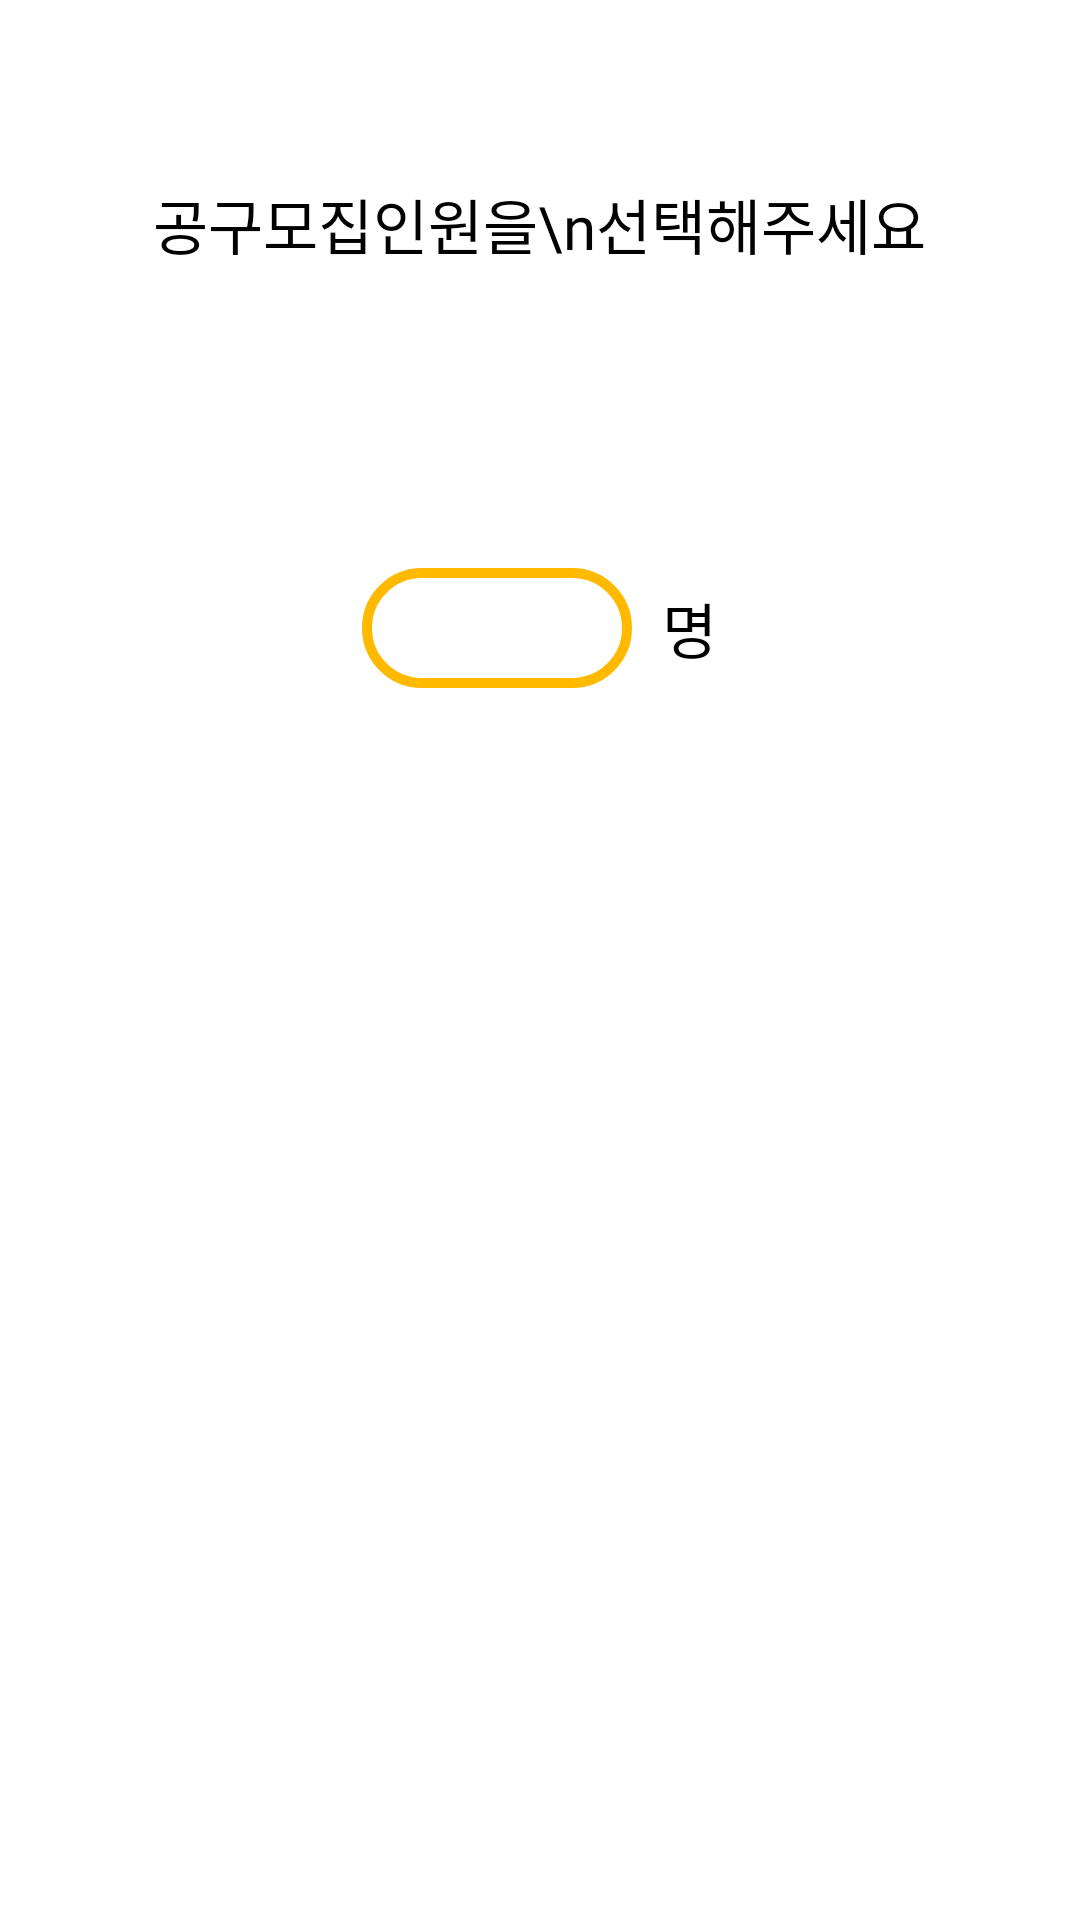

Reconstruct the res/layout file that produces this screen, plus the resources it refers to.
<!-- AndroidManifest.xml: application theme AppTheme -->
<!-- res/layout/fragment_post_number.xml -->
<?xml version="1.0" encoding="utf-8"?>
<FrameLayout xmlns:android="http://schemas.android.com/apk/res/android"
    xmlns:tools="http://schemas.android.com/tools"
    android:layout_width="match_parent"
    android:layout_height="match_parent"
    tools:context=".fragment.PostNumberFragment"
    android:background="@color/backgroundColor"
    >

    
    <RelativeLayout
        android:id="@+id/layout_post_number"
        android:layout_width="match_parent"
        android:layout_height="match_parent">

        <TextView
            android:id="@+id/text"
            android:layout_width="wrap_content"
            android:layout_height="wrap_content"
            android:text="공구모집인원을\n선택해주세요"
            android:fontFamily="@font/notosans_regular"
            android:textAlignment="center"
            android:textSize="20sp"
            android:textColor="#010101"
            android:layout_centerHorizontal="true"
            android:layout_marginTop="60dp"
            android:layout_marginBottom="100dp"
            />

        <RelativeLayout
            android:layout_width="wrap_content"
            android:layout_height="wrap_content"
            android:layout_centerHorizontal="true"
            android:layout_below="@+id/text"
            >
            
            <EditText
                android:id="@+id/edit_num"
                android:layout_width="90dp"
                android:layout_height="40dp"
                android:paddingStart="15dp"
                android:paddingEnd="15dp"
                android:singleLine="true"
                android:ellipsize="end"
                android:inputType="number"
                android:background="@drawable/custom_click_button_yellow"
                />

            <TextView
                android:layout_width="wrap_content"
                android:layout_height="wrap_content"
                android:text="명"
                android:fontFamily="@font/notosans_regular"
                android:textSize="20sp"
                android:textColor="#000"
                android:layout_toEndOf="@+id/edit_num"
                android:layout_centerVertical="true"
                android:layout_marginStart="10dp"
                />

        </RelativeLayout>

    </RelativeLayout>

</FrameLayout>
<!-- resources referenced by this layout -->
<resources>
  <color name="backgroundColor">#ffffff</color>
  <!-- drawable custom_click_button_yellow (drawable) -->
  <?xml version="1.0" encoding="utf-8"?>
  <shape xmlns:android="http://schemas.android.com/apk/res/android" >
      <solid android:color="#fff" />
      <corners android:radius="50dip" />
      <stroke
          android:width="3.3dp"
          android:color="#ffba00" />
  </shape>
  <style name="AppTheme" parent="Base.Theme.AppCompat.Light.DarkActionBar">
          
          <item name="colorControlNormal">@color/mainColor</item>
          <item name="colorPrimary">@color/colorPrimary</item>
          <item name="colorPrimaryDark">@color/colorPrimaryDark</item>
          <item name="colorAccent">@color/mainColor</item>
      </style>
  <color name="mainColor">#ffba00</color>
  <color name="colorPrimary">#ffba00</color>
  <color name="colorPrimaryDark">#ffba00</color>
</resources>
